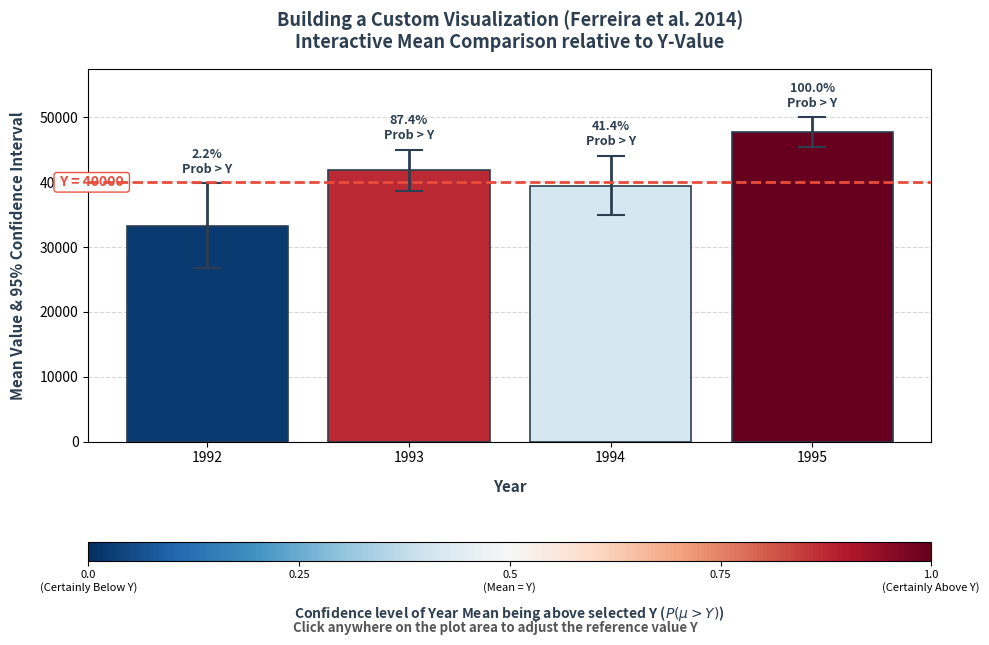

Source code (Python):
import math
import numpy as np
import pandas as pd
import matplotlib.pyplot as plt
import matplotlib.cm as cm
from matplotlib.colors import Normalize

# 1. Setup the data exactly as defined in the assignment instructions
np.random.seed(12345)
df = pd.DataFrame([np.random.normal(32000, 200000, 3650), 
                   np.random.normal(43000, 100000, 3650), 
                   np.random.normal(43500, 140000, 3650), 
                   np.random.normal(48000, 70000, 3650)], 
                  index=[1992, 1993, 1994, 1995])

# Calculate statistics for each year
means = df.mean(axis=1)
stds = df.std(axis=1)
n = df.shape[1]
se = stds / np.sqrt(n)

# 95% confidence interval half-width: z = 1.96 (for sample size 3650)
yerr = 1.96 * se
years = df.index.astype(str)

# 2. Probability mapping calculation
# P(Mean > Y) = standard normal CDF((Mean - Y) / SE)
def get_probabilities(y_val):
    try:
        from scipy.stats import norm
        return norm.cdf((means - y_val) / se)
    except ImportError:
        # Fallback using standard library math.erf if scipy is not installed
        z = (means - y_val) / se
        # CDF of standard normal is 0.5 * (1 + erf(z / sqrt(2)))
        return 0.5 * (1 + np.vectorize(math.erf)(z / np.sqrt(2)))

# Initial reference value
y_interest = 40000.0
probs = get_probabilities(y_interest)

# 3. Setup the visualization
fig, ax = plt.subplots(figsize=(10, 6.5))
fig.canvas.manager.set_window_title('Assignment 3: Custom Visualization')

# Select divergent colormap (Blue -> White -> Red reversed, so Red means above, Blue means below)
cmap = plt.colormaps.get_cmap('RdBu_r')
norm = Normalize(vmin=0, vmax=1)

# Plot the bars with error bars (95% CI)
bars = ax.bar(years, means, yerr=yerr, capsize=10,
              edgecolor='#2c3e50', linewidth=1.2, color=[cmap(p) for p in probs],
              error_kw=dict(ecolor='#2c3e50', elinewidth=2, capthick=1.5))

# Draw initial horizontal line at the reference value
hline = ax.axhline(y_interest, color='#e74c3c', linestyle='--', linewidth=2, zorder=5)

# Place text next to the line (aligned slightly left of the first bar)
y_text = ax.text(-0.4, y_interest, f' Y = {y_interest:.0f} ', color='#e74c3c', weight='bold',
                 fontsize=10, va='center', ha='right',
                 bbox=dict(facecolor='white', edgecolor='#e74c3c', boxstyle='round,pad=0.2', alpha=0.95, zorder=6))

# Add probability text labels above each bar
bar_texts = []
for i in range(len(years)):
    val = probs[i] * 100
    txt = ax.text(i, means.iloc[i] + yerr.iloc[i] + 1200, f'{val:.1f}%\nProb > Y',
                  ha='center', va='bottom', fontsize=9, color='#2c3e50', weight='bold')
    bar_texts.append(txt)

# Aesthetics
ax.set_title("Building a Custom Visualization (Ferreira et al. 2014)\nInteractive Mean Comparison relative to Y-Value", 
             fontsize=13, pad=15, weight='bold', color='#2c3e50')
ax.set_xlabel("Year", fontsize=11, labelpad=10, weight='semibold', color='#2c3e50')
ax.set_ylabel("Mean Value & 95% Confidence Interval", fontsize=11, labelpad=10, weight='semibold', color='#2c3e50')
ax.grid(True, axis='y', linestyle='--', alpha=0.5)
ax.set_axisbelow(True)

# Adjust y limits to make space for the label texts above bars
y_min, y_max = ax.get_ylim()
ax.set_ylim(0, y_max + 5000)

# Add horizontal colorbar
sm = cm.ScalarMappable(cmap=cmap, norm=norm)
sm.set_array([])
cbar = fig.colorbar(sm, ax=ax, orientation='horizontal', pad=0.18, aspect=45)
cbar.set_label('Confidence level of Year Mean being above selected Y ($P(\\mu > Y)$)', 
               fontsize=10, weight='semibold', color='#2c3e50', labelpad=8)
cbar.set_ticks([0, 0.25, 0.5, 0.75, 1])
cbar.set_ticklabels(['0.0\n(Certainly Below Y)', '0.25', '0.5\n(Mean = Y)', '0.75', '1.0\n(Certainly Above Y)'])
cbar.ax.tick_params(labelsize=8)

# 4. Define interactive event handler
def onclick(event):
    # Ensure the click was inside the main axes
    if event.inaxes != ax:
        return
        
    y_val = event.ydata
    
    # Recalculate probabilities for new y value
    new_probs = get_probabilities(y_val)
    
    # Dynamically update the color of the bars
    for idx, bar in enumerate(bars):
        bar.set_facecolor(cmap(new_probs[idx]))
        
    # Update position and label of the horizontal line
    hline.set_ydata([y_val, y_val])
    y_text.set_position((-0.4, y_val))
    y_text.set_text(f' Y = {y_val:.0f} ')
    
    # Update the probability texts above each bar
    for idx, txt in enumerate(bar_texts):
        val = new_probs[idx] * 100
        txt.set_text(f'{val:.1f}%\nProb > Y')
        
    fig.canvas.draw_idle()

# Connect the click event to the handler
fig.canvas.mpl_connect('button_press_event', onclick)

# Add instructional prompt at the bottom of the figure
fig.text(0.5, 0.02, "Click anywhere on the plot area to adjust the reference value Y", 
         ha='center', fontsize=9.5, style='italic', color='#555555', weight='semibold')

plt.tight_layout()
plt.show()
